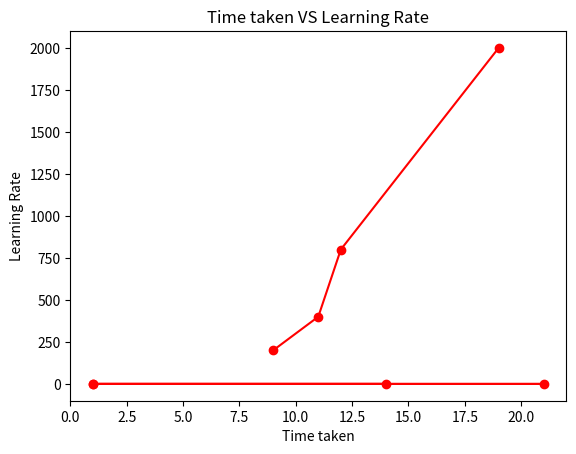

This chart was generated by the following Python code:

import matplotlib.pyplot as plt

Hours_taken = [9,11,12 ,19 ]
Number_of_Neuron = [200, 400, 800, 2000]

plt.plot(Hours_taken, Number_of_Neuron, color='red', marker='o')
plt.title('Time taken VS Number of Neurons')
plt.xlabel('Time taken')
plt.ylabel('Number of Neurons')
plt.show()

Hours_taken_Learning_Rate= [14,1 ,21 ,1 ]
Learning_Rate= [0.0001, 0.001, 0.01, 0.002]
plt.plot(Hours_taken_Learning_Rate, Learning_Rate, color='red', marker='o')
plt.title('Time taken VS Learning Rate')
plt.xlabel('Time taken')
plt.ylabel('Learning Rate')
plt.show()